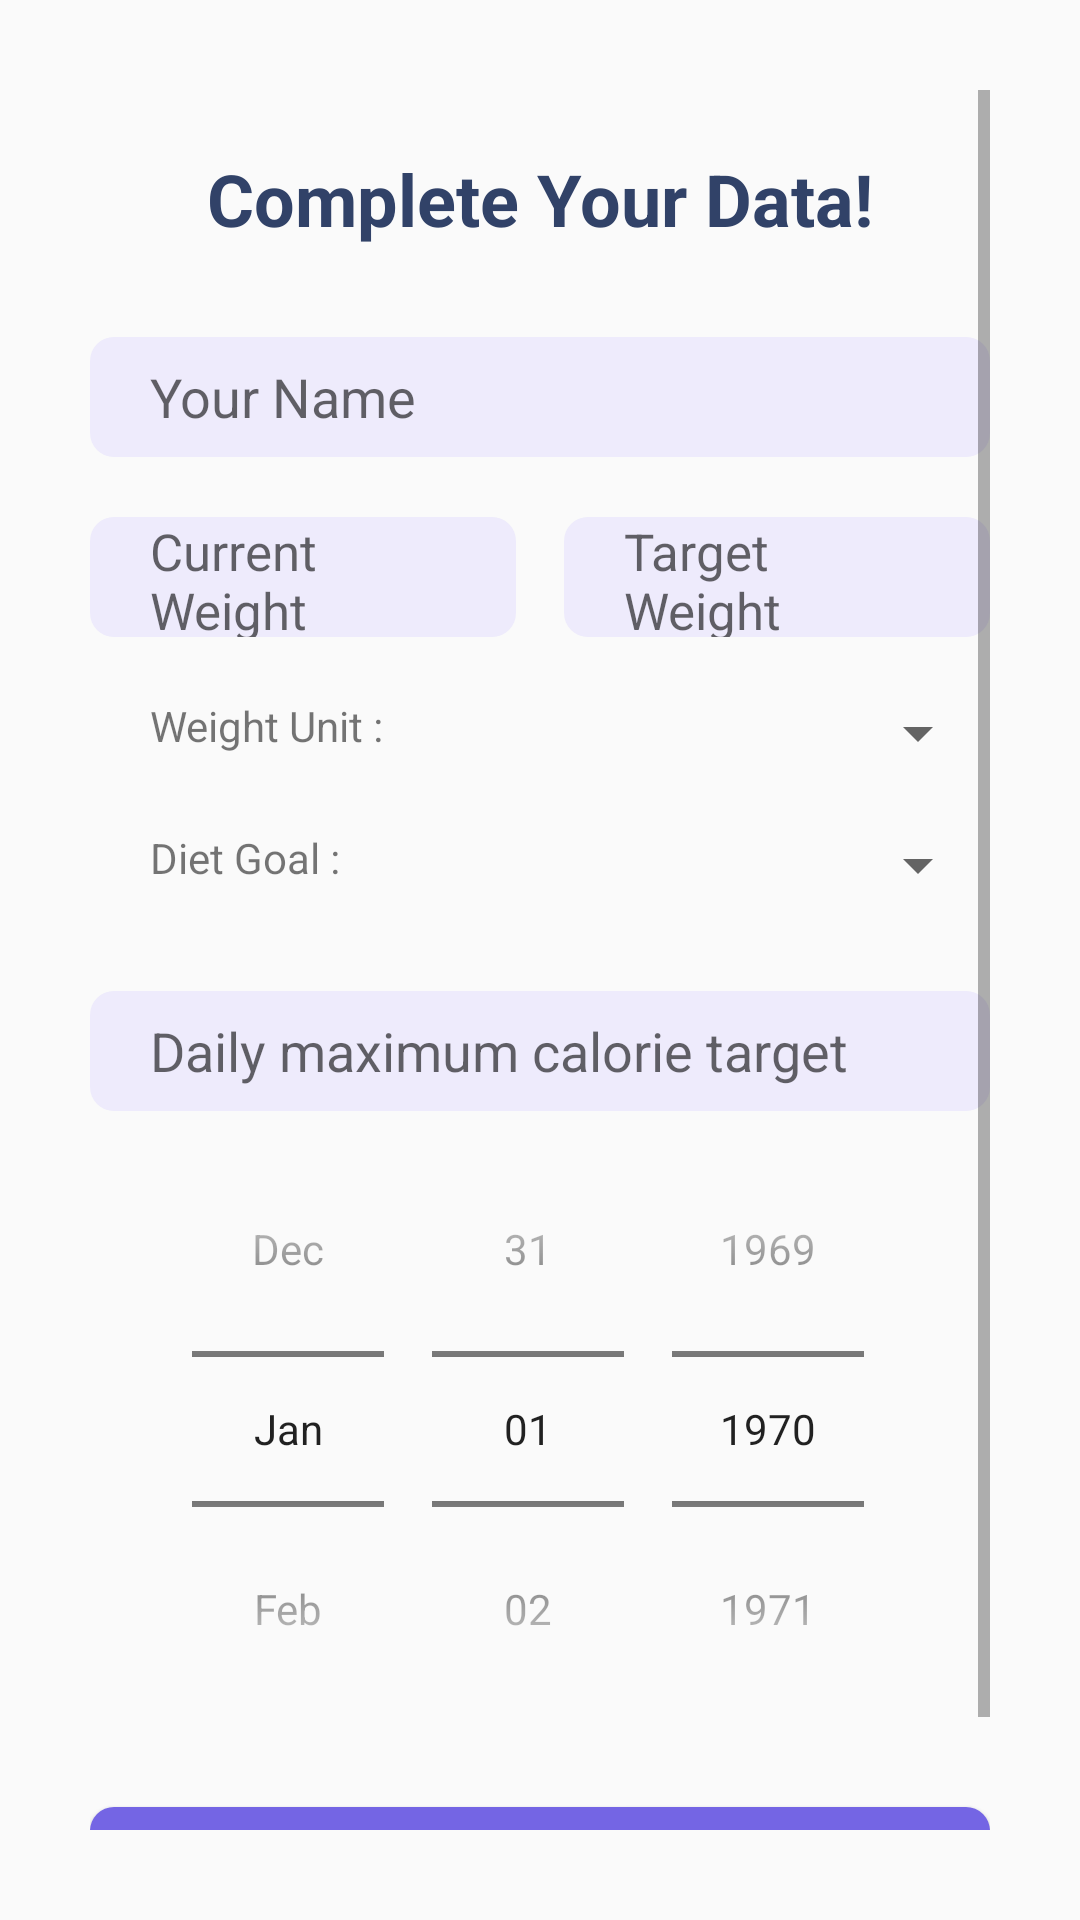

Android layout source for this screen:
<!-- AndroidManifest.xml: application theme Theme.MyApplicationUTS -->
<!-- res/layout/activity_getstarted.xml -->
<?xml version="1.0" encoding="utf-8"?>
<androidx.constraintlayout.widget.ConstraintLayout xmlns:android="http://schemas.android.com/apk/res/android"
    xmlns:app="http://schemas.android.com/apk/res-auto"
    xmlns:tools="http://schemas.android.com/tools"
    android:layout_width="match_parent"
    android:layout_height="match_parent"
    tools:context=".GetstartedActivity"
    android:padding="30dp">

    <ScrollView
        android:layout_width="match_parent"
        android:layout_height="0dp"
        app:layout_constraintBottom_toBottomOf="parent"
        app:layout_constraintTop_toTopOf="parent">

        <androidx.constraintlayout.widget.ConstraintLayout
            android:layout_width="match_parent"
            android:layout_height="match_parent">


            <TextView
                android:id="@+id/txt_dataawal"
                android:layout_margin="20dp"
                android:layout_width="wrap_content"
                android:layout_height="wrap_content"
                android:text="Complete Your Data!"
                android:textSize="24dp"
                android:textStyle="bold"
                android:textColor="@color/biruungu"
                app:layout_constraintEnd_toEndOf="parent"
                app:layout_constraintStart_toStartOf="parent"
                app:layout_constraintTop_toTopOf="parent" />

            <EditText

                android:background="@drawable/edittextstyle1"
                android:paddingHorizontal="20dp"
                android:layout_marginTop="30dp"
                android:id="@+id/edit_text_name"
                android:layout_width="match_parent"
                android:layout_height="40dp"
                android:hint="Your Name"
                app:layout_constraintEnd_toEndOf="parent"
                app:layout_constraintStart_toStartOf="parent"
                app:layout_constraintTop_toBottomOf="@id/txt_dataawal" />

            <LinearLayout
                android:id="@+id/layout_weight_unit"
                android:orientation="horizontal"
                android:layout_width="match_parent"
                android:layout_height="0dp"
                android:layout_marginTop="20dp"
                android:paddingLeft="20dp"
                app:layout_constraintTop_toBottomOf="@id/layout_edit_txt_weight">

                <TextView
                    android:layout_width="wrap_content"
                    android:layout_height="wrap_content"
                    android:text="Weight Unit : "
                    android:layout_weight="1"/>

                <Spinner
                    android:id="@+id/spinner_weight_unit"
                    android:layout_width="wrap_content"
                    android:layout_height="wrap_content"
                    />
            </LinearLayout>

            <LinearLayout
                android:id="@+id/layout_edit_txt_weight"
                android:orientation="horizontal"
                android:layout_width="match_parent"
                android:layout_height="0dp"
                android:layout_marginTop="20dp"
                app:layout_constraintTop_toBottomOf="@id/edit_text_name">

                <EditText
                    android:id="@+id/txt_edit_currentw"
                    android:background="@drawable/edittextstyle1"
                    android:paddingHorizontal="20dp"
                    android:layout_width="0dp"
                    android:layout_height="40dp"
                    android:hint="Current Weight"
                    android:layout_weight="1"
                    android:textSize="17dp"/>
                <EditText
                    android:textSize="17dp"
                    android:id="@+id/txt_edit_targetw"
                    android:layout_marginLeft="16dp"
                    android:background="@drawable/edittextstyle1"
                    android:paddingHorizontal="20dp"
                    android:layout_width="0dp"
                    android:layout_height="40dp"
                    android:hint="Target Weight"
                    android:layout_weight="1"/>

            </LinearLayout>


            <LinearLayout
                android:id="@+id/layout_diet_goal"
                android:orientation="horizontal"
                android:layout_width="match_parent"
                android:layout_height="0dp"
                android:layout_marginTop="20dp"
                app:layout_constraintTop_toBottomOf="@id/layout_weight_unit"
                android:paddingLeft="20dp">

                <TextView
                    android:layout_width="wrap_content"
                    android:layout_height="wrap_content"
                    android:text="Diet Goal : "
                    android:layout_weight="1"/>

                <Spinner
                    android:id="@+id/spinner_tujuandiet"
                    android:layout_width="wrap_content"
                    android:layout_height="wrap_content"
                    />

            </LinearLayout>

            <EditText
                app:layout_constraintTop_toBottomOf="@+id/layout_diet_goal"
                android:background="@drawable/edittextstyle1"
                android:paddingHorizontal="20dp"
                android:layout_marginTop="30dp"
                android:id="@+id/edit_text_maxcalori"
                android:layout_width="match_parent"
                android:layout_height="40dp"
                android:hint="Daily maximum calorie target "
                app:layout_constraintEnd_toEndOf="parent"
                app:layout_constraintStart_toStartOf="parent" />

            <DatePicker
                android:calendarViewShown="false"
                android:datePickerMode="spinner"
                android:id="@+id/datePicker"
                android:layout_width="wrap_content"
                android:layout_height="wrap_content"
                app:layout_constraintEnd_toEndOf="parent"
                app:layout_constraintStart_toStartOf="parent"
                app:layout_constraintTop_toBottomOf="@+id/edit_text_maxcalori" />

            <Button
                android:textColor="@color/white"
                android:layout_marginTop="20dp"
                android:id="@+id/btn_get_started"
                android:layout_width="match_parent"

                android:layout_height="wrap_content"
                android:background="@drawable/buttonstyle1"
                android:text="Get Started"
                app:layout_constraintTop_toBottomOf="@+id/datePicker" />

        </androidx.constraintlayout.widget.ConstraintLayout>
    </ScrollView>

</androidx.constraintlayout.widget.ConstraintLayout>
<!-- resources referenced by this layout -->
<resources>
  <color name="biruungu">#314268</color>
  <color name="white">#FFFFFFFF</color>
  <!-- drawable buttonstyle1 (drawable) -->
  <?xml version="1.0" encoding="utf-8"?>
  <layer-list xmlns:android="http://schemas.android.com/apk/res/android">
  
      
      <item>
          <shape android:shape="rectangle">
              <solid android:color="@android:color/white"/>
              <solid android:color="@color/ungu1" /> 
              <corners android:radius="8dp" /> 
          </shape>
      </item>
  
  </layer-list>
  <!-- drawable edittextstyle1 (drawable) -->
  <?xml version="1.0" encoding="utf-8"?>
  <layer-list xmlns:android="http://schemas.android.com/apk/res/android">
  
      
      <item>
          <shape android:shape="rectangle">
              <solid android:color="@color/ungu2" /> 
              <corners android:radius="8dp" /> 
          </shape>
      </item>
  
  </layer-list>
  <style name="Theme.MyApplicationUTS" parent="Base.Theme.MyApplicationUTS" />
  <color name="ungu1">#7465E4</color>
  <color name="ungu2">#EEEBFC</color>
  <style name="Base.Theme.MyApplicationUTS" parent="Theme.AppCompat.DayNight.NoActionBar">
          
          
      </style>
</resources>
